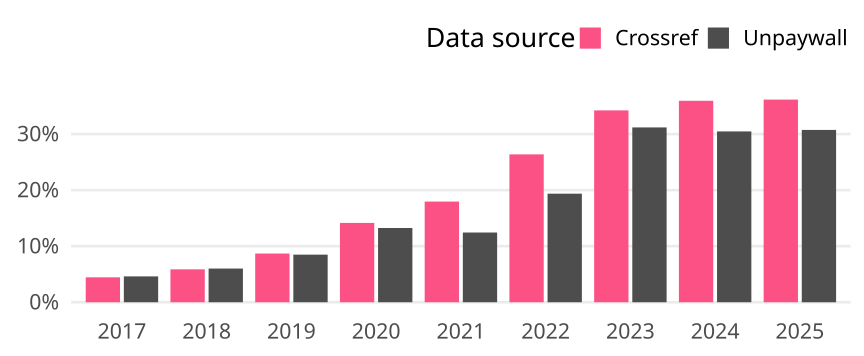

The file beside this chart, header and first rows:
cr_year, cat, article_total, name, oa_articles, oa_share
2017, Global, 188315, Crossref, 8375, 0.04447
2017, Global, 188315, Unpaywall, 8680, 0.04609
2018, Global, 197777, Crossref, 11611, 0.05871
2018, Global, 197777, Unpaywall, 11884, 0.06009
2019, Global, 204453, Crossref, 17766, 0.0869
2019, Global, 204453, Unpaywall, 17361, 0.08491
2020, Global, 221135, Crossref, 31296, 0.1415
2020, Global, 221135, Unpaywall, 29291, 0.1325
2021, Global, 217862, Crossref, 39128, 0.1796
2021, Global, 217862, Unpaywall, 27099, 0.1244
2022, Global, 206015, Crossref, 54347, 0.2638
2022, Global, 206015, Unpaywall, 39907, 0.1937
2023, Global, 207717, Crossref, 71098, 0.3423
2023, Global, 207717, Unpaywall, 64783, 0.3119
2024, Global, 222334, Crossref, 79908, 0.3594
2024, Global, 222334, Unpaywall, 67756, 0.3047
2025, Global, 119891, Crossref, 43346, 0.3615
2025, Global, 119891, Unpaywall, 36860, 0.3074
